Dataset: satellite-image-classification (GitHub, summer-xrx/satellite-image-classification). Classes: beach, circular farmland, cloud, desert, forest, mountain, rectangular farmland, residential area, river, snow-covered mountain.

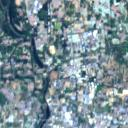
Label: residential area

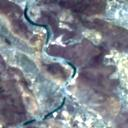
Label: river

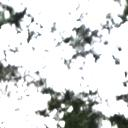
Label: cloud

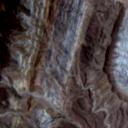
Label: mountain

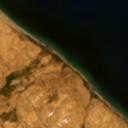
Label: beach

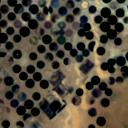
Label: circular farmland
